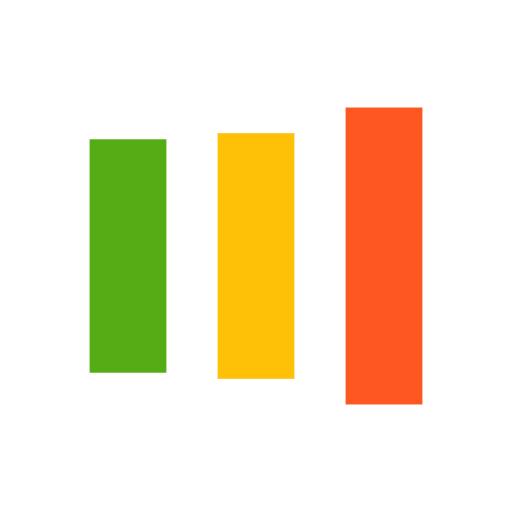
t = 0.00 s
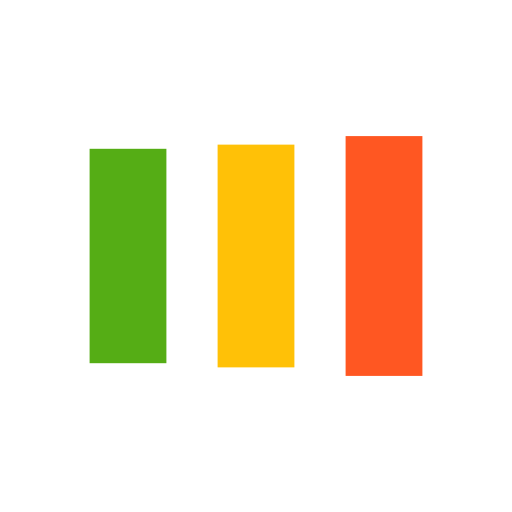
t = 0.13 s
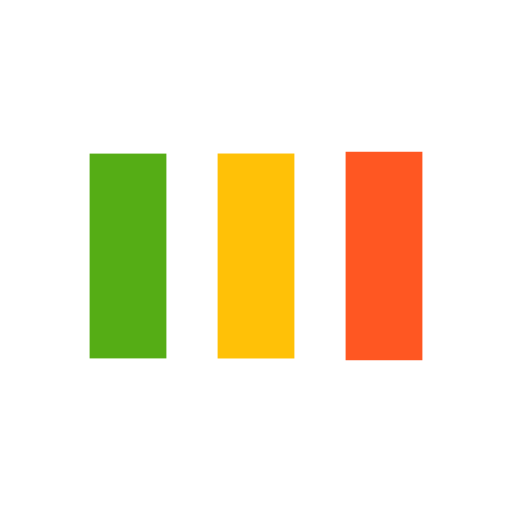
t = 0.38 s
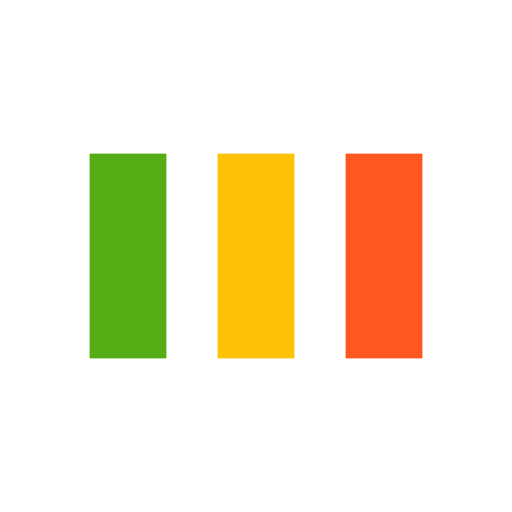
t = 0.50 s
t = 0.63 s: frame unchanged from t = 0.50 s, image omitted
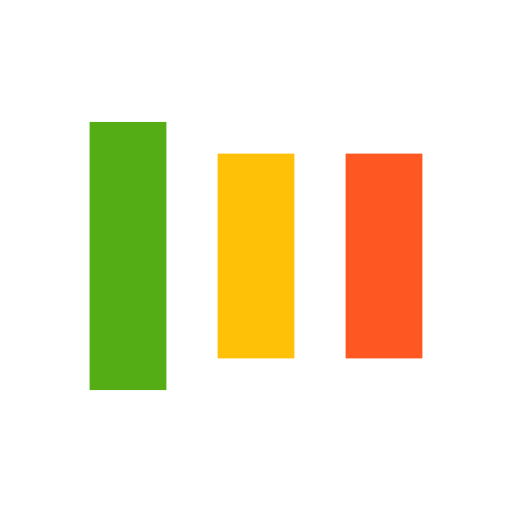
t = 0.88 s

The animated SVG that drew these frames (rendered in a browser with its animation timeline set to each time). Animation: 6 SMIL elements (animate=6); one cycle of 1.00 s, repeats indefinitely.

<?xml version="1.0" encoding="utf-8"?>
<svg xmlns="http://www.w3.org/2000/svg" xmlns:xlink="http://www.w3.org/1999/xlink" style="margin: auto; background: rgb(255, 255, 255); display: block; shape-rendering: auto;" width="200px" height="200px" viewBox="0 0 100 100" preserveAspectRatio="xMidYMid">
<rect x="17.5" y="30" width="15" height="40" fill="#55ad15">
  <animate attributeName="y" repeatCount="indefinite" dur="1s" calcMode="spline" keyTimes="0;0.5;1" values="18;30;30" keySplines="0 0.5 0.5 1;0 0.5 0.5 1" begin="-0.2s"></animate>
  <animate attributeName="height" repeatCount="indefinite" dur="1s" calcMode="spline" keyTimes="0;0.5;1" values="64;40;40" keySplines="0 0.5 0.5 1;0 0.5 0.5 1" begin="-0.2s"></animate>
</rect>
<rect x="42.5" y="30" width="15" height="40" fill="#ffc107">
  <animate attributeName="y" repeatCount="indefinite" dur="1s" calcMode="spline" keyTimes="0;0.5;1" values="20.999999999999996;30;30" keySplines="0 0.5 0.5 1;0 0.5 0.5 1" begin="-0.1s"></animate>
  <animate attributeName="height" repeatCount="indefinite" dur="1s" calcMode="spline" keyTimes="0;0.5;1" values="58.00000000000001;40;40" keySplines="0 0.5 0.5 1;0 0.5 0.5 1" begin="-0.1s"></animate>
</rect>
<rect x="67.5" y="30" width="15" height="40" fill="#ff5722">
  <animate attributeName="y" repeatCount="indefinite" dur="1s" calcMode="spline" keyTimes="0;0.5;1" values="20.999999999999996;30;30" keySplines="0 0.5 0.5 1;0 0.5 0.5 1"></animate>
  <animate attributeName="height" repeatCount="indefinite" dur="1s" calcMode="spline" keyTimes="0;0.5;1" values="58.00000000000001;40;40" keySplines="0 0.5 0.5 1;0 0.5 0.5 1"></animate>
</rect>
<!-- [ldio] generated by https://loading.io/ --></svg>